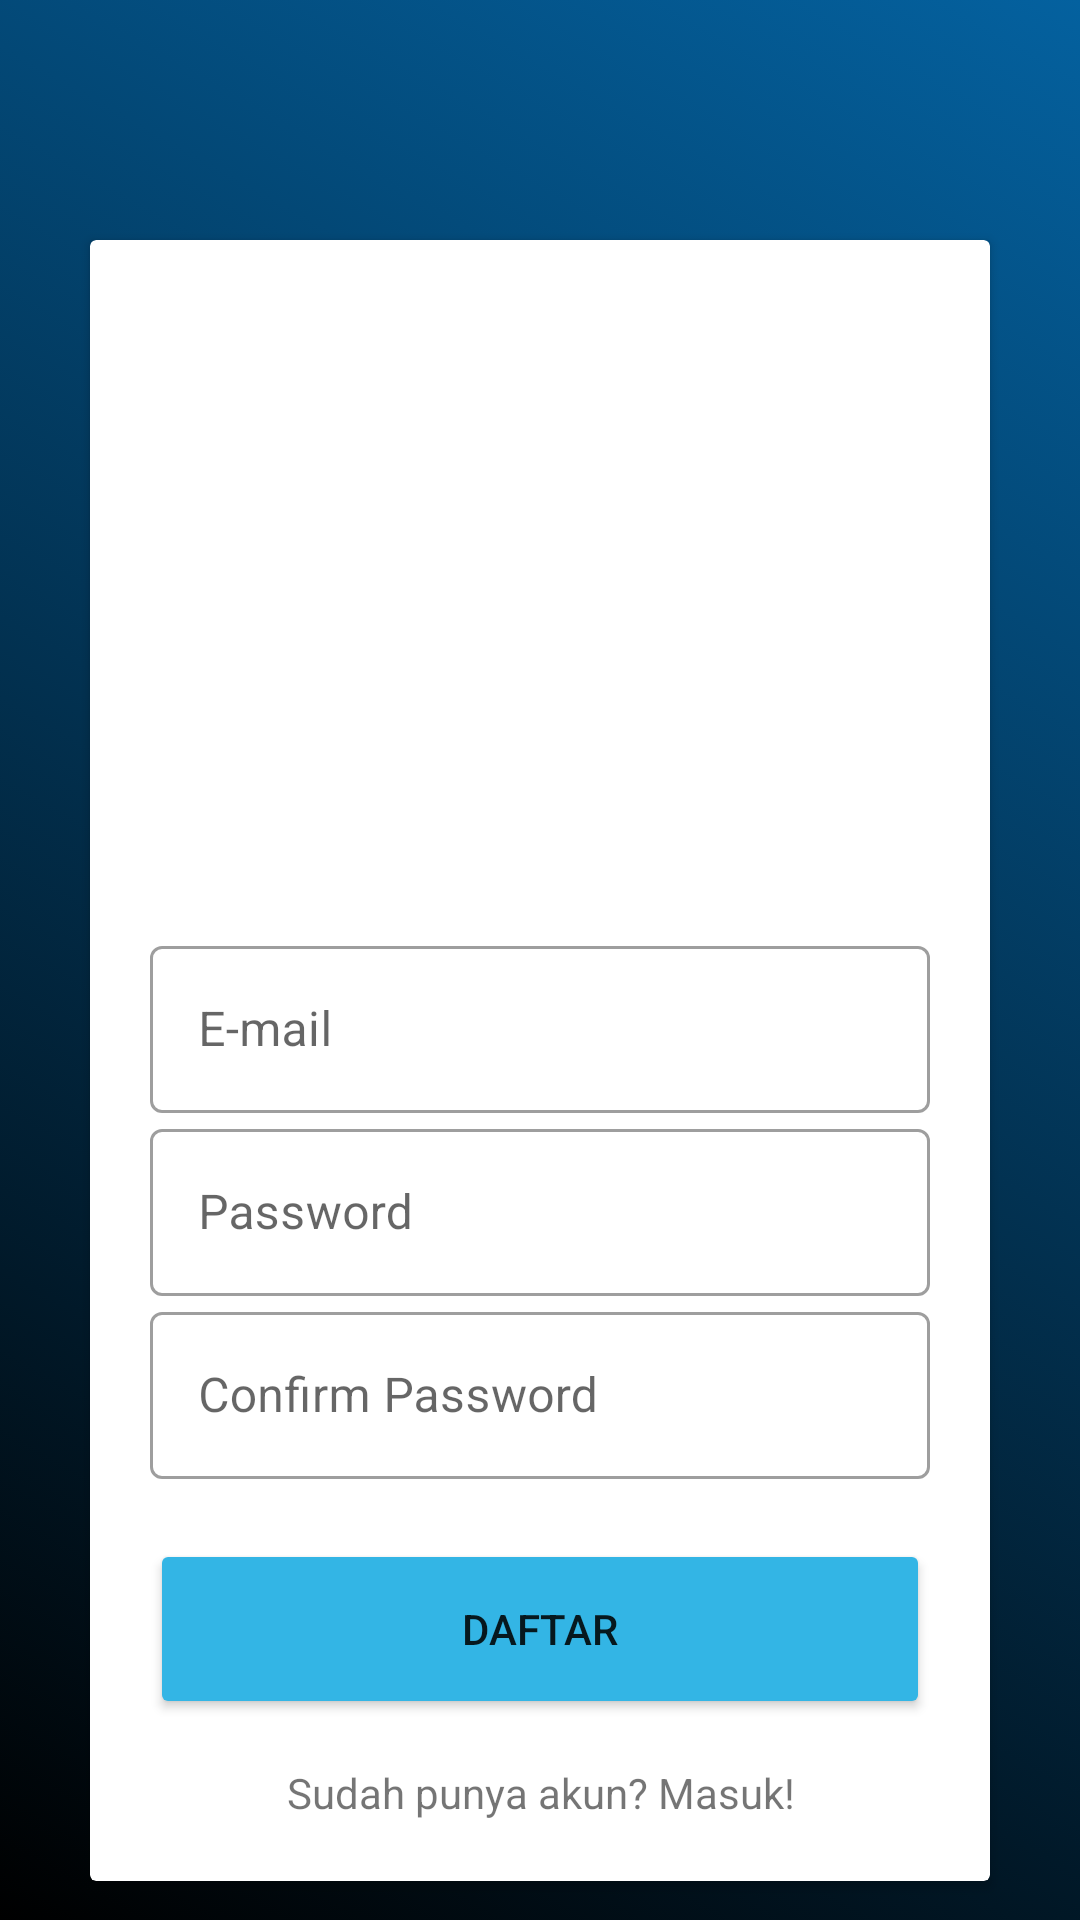

Produce the Android XML layout that renders to this screen, including the resource entries it uses.
<!-- AndroidManifest.xml: application theme Theme.ExploreBandung -->
<!-- res/layout/activity_register.xml -->
<?xml version="1.0" encoding="utf-8"?>
<androidx.constraintlayout.widget.ConstraintLayout xmlns:android="http://schemas.android.com/apk/res/android"
    xmlns:app="http://schemas.android.com/apk/res-auto"
    xmlns:tools="http://schemas.android.com/tools"
    android:layout_width="match_parent"
    android:layout_height="match_parent"
    android:background="@drawable/bggradient"
    tools:context=".ui.RegisterActivity">

    <androidx.cardview.widget.CardView
        android:layout_width="300dp"
        android:layout_height="wrap_content"
        android:layout_marginStart="55dp"
        android:layout_marginTop="80dp"
        android:layout_marginEnd="55dp"
        app:layout_constraintEnd_toEndOf="parent"
        app:layout_constraintStart_toStartOf="parent"
        app:layout_constraintTop_toTopOf="parent">

        <LinearLayout
            android:layout_width="match_parent"
            android:layout_height="match_parent"
            android:orientation="vertical"
            android:padding="20dp">

            <ImageView
                android:id="@+id/imageView2"
                android:layout_width="match_parent"
                android:layout_height="150dp"
                android:layout_marginTop="40dp"
                app:srcCompat="@drawable/logo_revisi" />

            <com.google.android.material.textfield.TextInputLayout
                style="@style/Widget.MaterialComponents.TextInputLayout.OutlinedBox"
                android:layout_width="match_parent"
                android:layout_height="wrap_content"
                android:layout_marginTop="20dp"
                android:hint="@string/email">

                <com.google.android.material.textfield.TextInputEditText
                    android:id="@+id/emailRegister"
                    android:layout_width="match_parent"
                    android:layout_height="wrap_content" />

            </com.google.android.material.textfield.TextInputLayout>

            <com.google.android.material.textfield.TextInputLayout
                style="@style/Widget.MaterialComponents.TextInputLayout.OutlinedBox"
                android:layout_width="match_parent"
                android:layout_height="wrap_content"
                android:hint="@string/password">

                <EditText
                    android:id="@+id/passwordRegister"
                    android:layout_width="match_parent"
                    android:layout_height="wrap_content"
                    android:layout_weight="1"
                    android:ems="10"
                    android:inputType="textPassword" />

            </com.google.android.material.textfield.TextInputLayout>

            <com.google.android.material.textfield.TextInputLayout
                style="@style/Widget.MaterialComponents.TextInputLayout.OutlinedBox"
                android:layout_width="match_parent"
                android:layout_height="wrap_content"
                android:hint="@string/confirmPassword">

                <EditText
                    android:id="@+id/confirmPasswordRegister"
                    android:layout_width="match_parent"
                    android:layout_height="wrap_content"
                    android:layout_weight="1"
                    android:ems="10"
                    android:inputType="textPassword" />

            </com.google.android.material.textfield.TextInputLayout>

            <Button
                android:id="@+id/btnRegister"
                android:layout_width="match_parent"
                android:layout_height="60dp"
                android:layout_marginTop="20dp"
                android:backgroundTint="@android:color/holo_blue_light"
                android:text="@string/register" />

            <TextView
                android:id="@+id/toLogin"
                android:layout_width="match_parent"
                android:layout_height="wrap_content"
                android:layout_marginTop="15dp"
                android:gravity="center"
                android:text="Sudah punya akun? Masuk!" />

        </LinearLayout>
    </androidx.cardview.widget.CardView>

</androidx.constraintlayout.widget.ConstraintLayout>
<!-- resources referenced by this layout -->
<resources>
  <!-- drawable bggradient (drawable) -->
  <?xml version="1.0" encoding="utf-8"?>
  <selector xmlns:android="http://schemas.android.com/apk/res/android">
      <item>
          <shape>
              <gradient
                  android:startColor="#000000"
                  android:endColor="#04619f"
                  android:angle="45"
                  ></gradient>
          </shape>
      </item>
  </selector>
  <string name="confirmPassword">Confirm Password</string>
  <string name="email">E-mail</string>
  <string name="password">Password</string>
  <string name="register">Daftar</string>
  <style name="Theme.ExploreBandung" parent="Theme.MaterialComponents.DayNight.DarkActionBar">
          
          <item name="colorPrimary">@color/purple_500</item>
          <item name="colorPrimaryVariant">@color/purple_700</item>
          <item name="colorOnPrimary">@color/white</item>
          
          <item name="colorSecondary">@color/teal_200</item>
          <item name="colorSecondaryVariant">@color/teal_700</item>
          <item name="colorOnSecondary">@color/black</item>
          
          <item name="android:statusBarColor" tools:targetApi="l">?attr/colorPrimaryVariant</item>
          
      </style>
  <!-- not gathered from this repository: default colours our renderer supplied (Android Studio template values) -->
  <color name="purple_500">#FF6200EE</color>
  <color name="purple_700">#FF3700B3</color>
  <color name="teal_200">#FF03DAC5</color>
  <color name="teal_700">#FF018786</color>
  <color name="black">#FF000000</color>
  <color name="white">#FFFFFFFF</color>
</resources>
